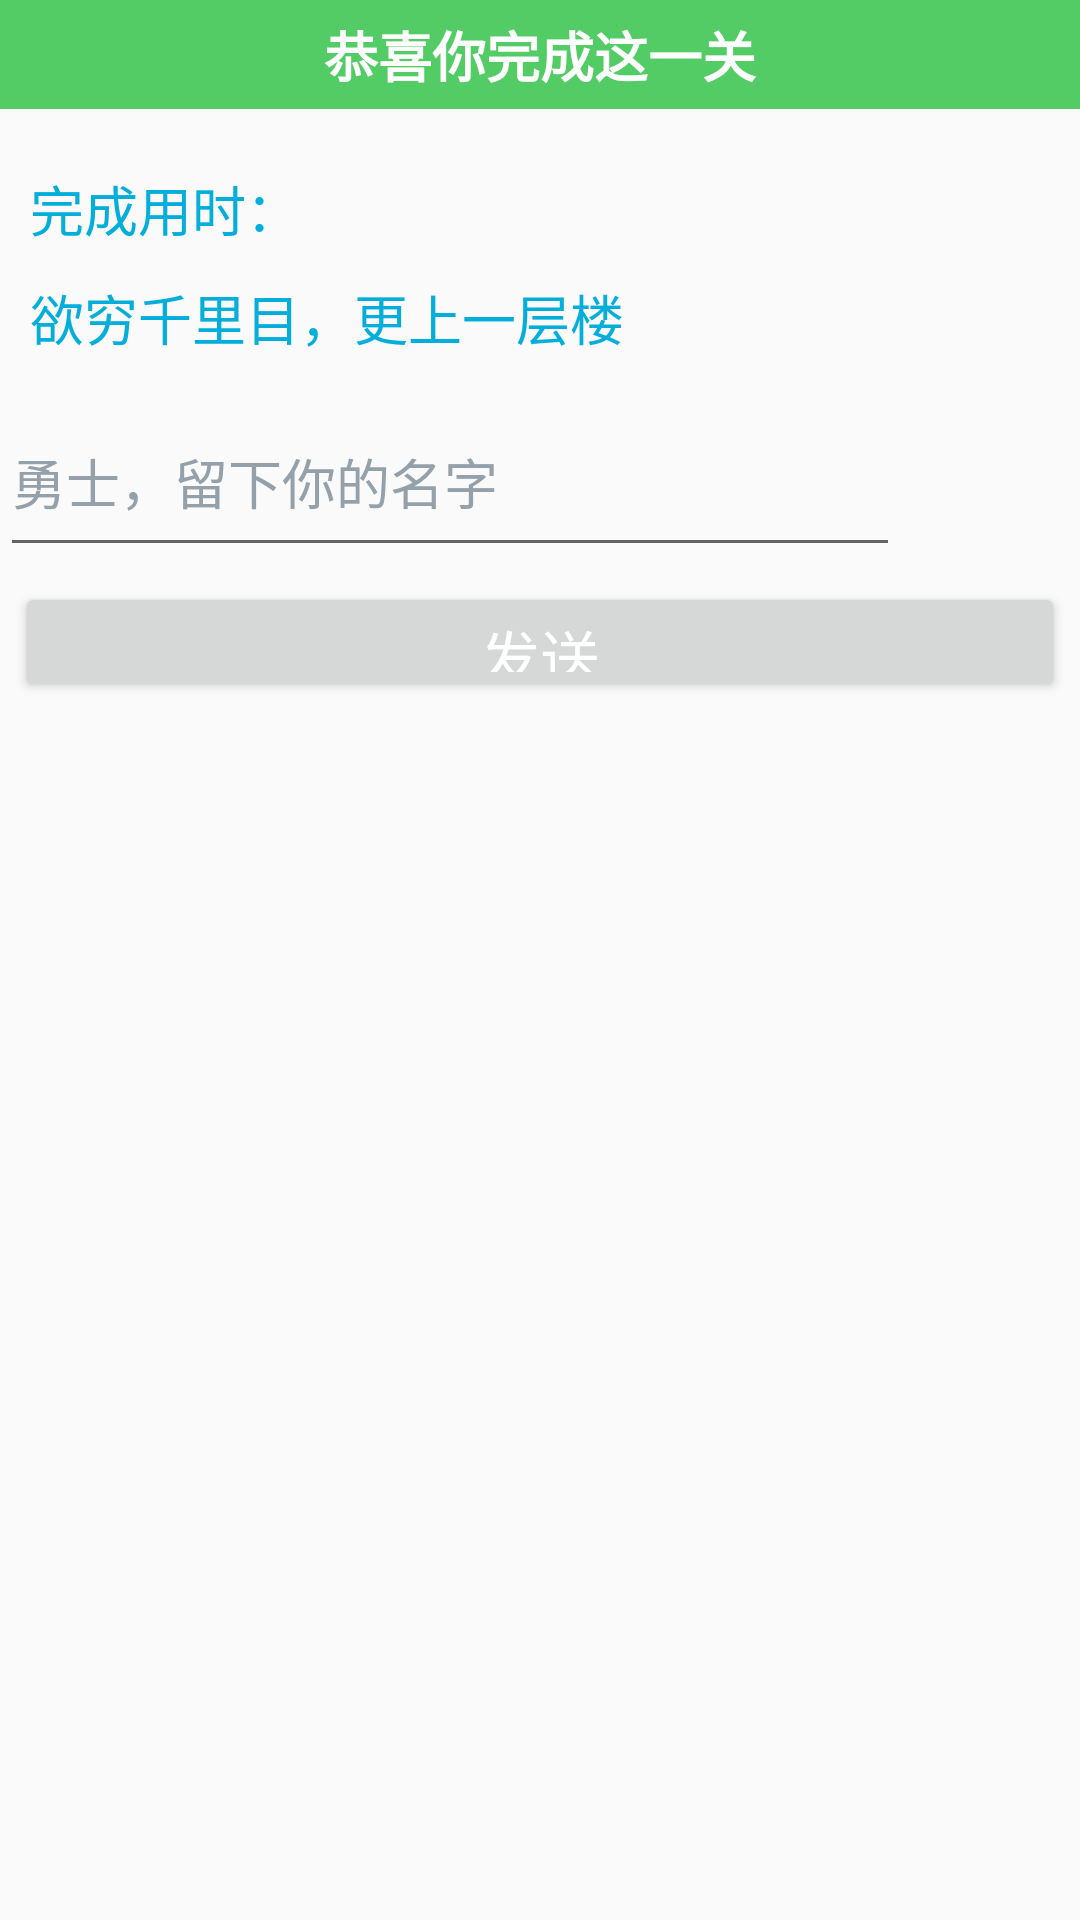

Here is an Android app screen rendered from its layout file. Give the layout XML and the strings, colors and styles it references.
<!-- AndroidManifest.xml: application theme AppTheme -->
<!-- res/layout/success_alert.xml -->
<?xml version="1.0" encoding="utf-8"?>
<RelativeLayout xmlns:android="http://schemas.android.com/apk/res/android"
    android:id="@+id/RelativeLayout1"
    android:layout_width="match_parent"
    android:layout_height="match_parent"
    android:orientation="vertical">

    <LinearLayout
        android:id="@+id/titleLayout"
        android:layout_width="match_parent"
        android:layout_height="wrap_content"
        android:layout_alignParentTop="true"
        android:background="#53CC66"
        android:orientation="horizontal"
        android:padding="5dp">

        <LinearLayout
            android:layout_width="match_parent"
            android:layout_height="wrap_content"
            android:gravity="center_horizontal">

            <TextView
                android:layout_width="wrap_content"
                android:layout_height="wrap_content"
                android:text="恭喜你完成这一关"
                android:textColor="#ffffff"
                android:textSize="18sp"
                android:textStyle="bold" />
        </LinearLayout>

    </LinearLayout>


    <LinearLayout
        android:id="@+id/ly_detail"
        android:layout_width="wrap_content"
        android:layout_height="wrap_content"
        android:layout_alignParentLeft="true"
        android:layout_below="@+id/titleLayout"
        android:layout_centerInParent="true"
        android:orientation="vertical">

        <TextView
            android:id="@+id/text_usedTime"
            android:layout_width="wrap_content"
            android:layout_height="wrap_content"
            android:layout_marginLeft="10dp"
            android:layout_marginTop="20dp"
            android:text="完成用时："
            android:textColor="#04AEDA"
            android:textSize="18sp" />

        <TextView
            android:id="@+id/text_msg"
            android:layout_width="wrap_content"
            android:layout_height="wrap_content"
            android:layout_marginLeft="10dp"
            android:layout_marginTop="10dp"
            android:text="欲穷千里目，更上一层楼"
            android:textColor="#04AEDA"
            android:textSize="18sp" />
    </LinearLayout>

    <LinearLayout
        android:layout_width="match_parent"
        android:layout_height="wrap_content"
        android:layout_below="@+id/ly_detail"
        android:layout_marginTop="10dp"
        android:orientation="vertical">

        <EditText
            android:id="@+id/edit_userName"
            android:layout_width="300dp"
            android:layout_height="60dp"
            android:hint="勇士，留下你的名字"
            android:textColorHint="#95A1AA" />

        <Button
            android:id="@+id/btn_sendBroadCast"
            android:layout_width="match_parent"
            android:layout_height="40dp"
            android:layout_margin="5dp"
            android:text="发送"
            android:textColor="#ffffff"
            android:textSize="20sp" />

    </LinearLayout>

</RelativeLayout>
<!-- resources referenced by this layout -->
<resources>
  <style name="AppTheme" parent="Theme.AppCompat.Light.DarkActionBar">
          
          <item name="colorPrimary">@color/colorPrimary</item>
          <item name="colorPrimaryDark">@color/colorPrimaryDark</item>
          <item name="colorAccent">@color/colorAccent</item>
      </style>
  <color name="colorPrimary">#3F51B5</color>
  <color name="colorPrimaryDark">#303F9F</color>
  <color name="colorAccent">#FF4081</color>
</resources>
